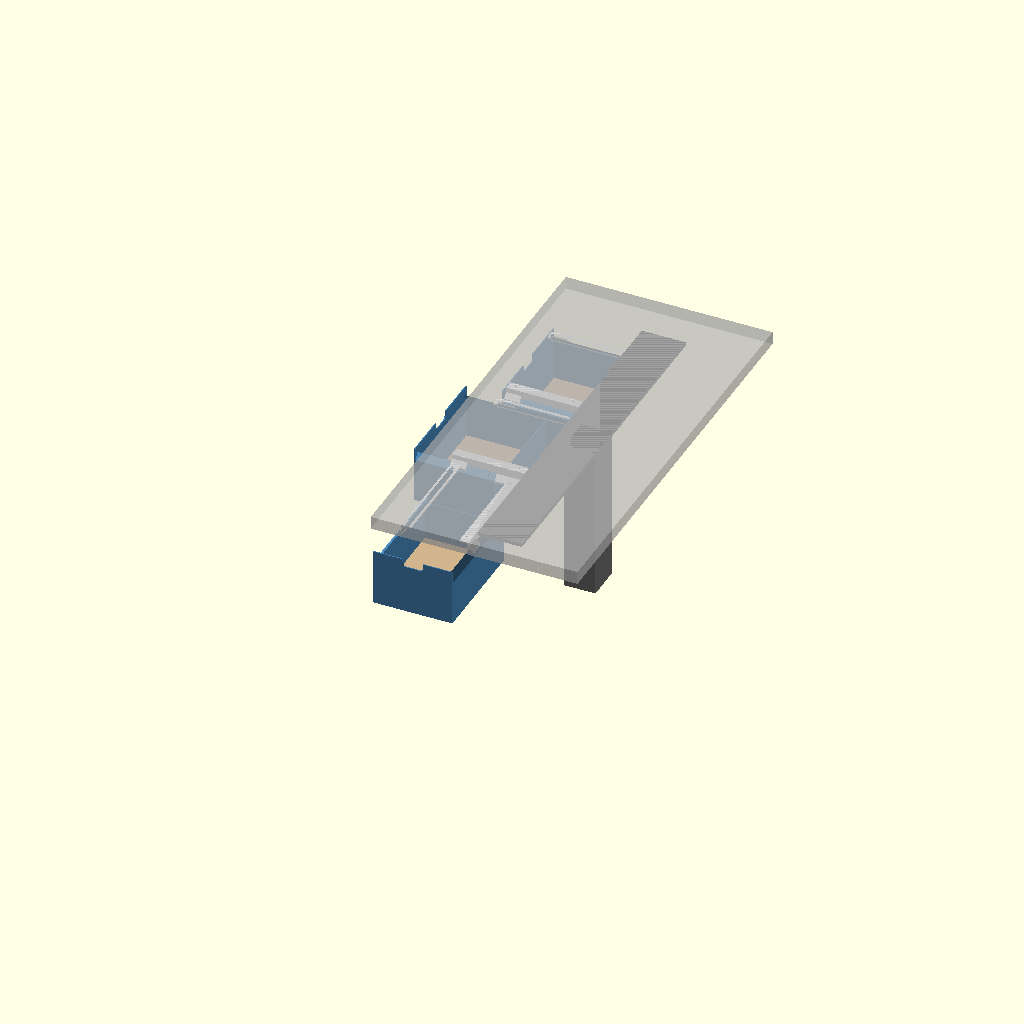
Cell 1: the model at its default parameters.
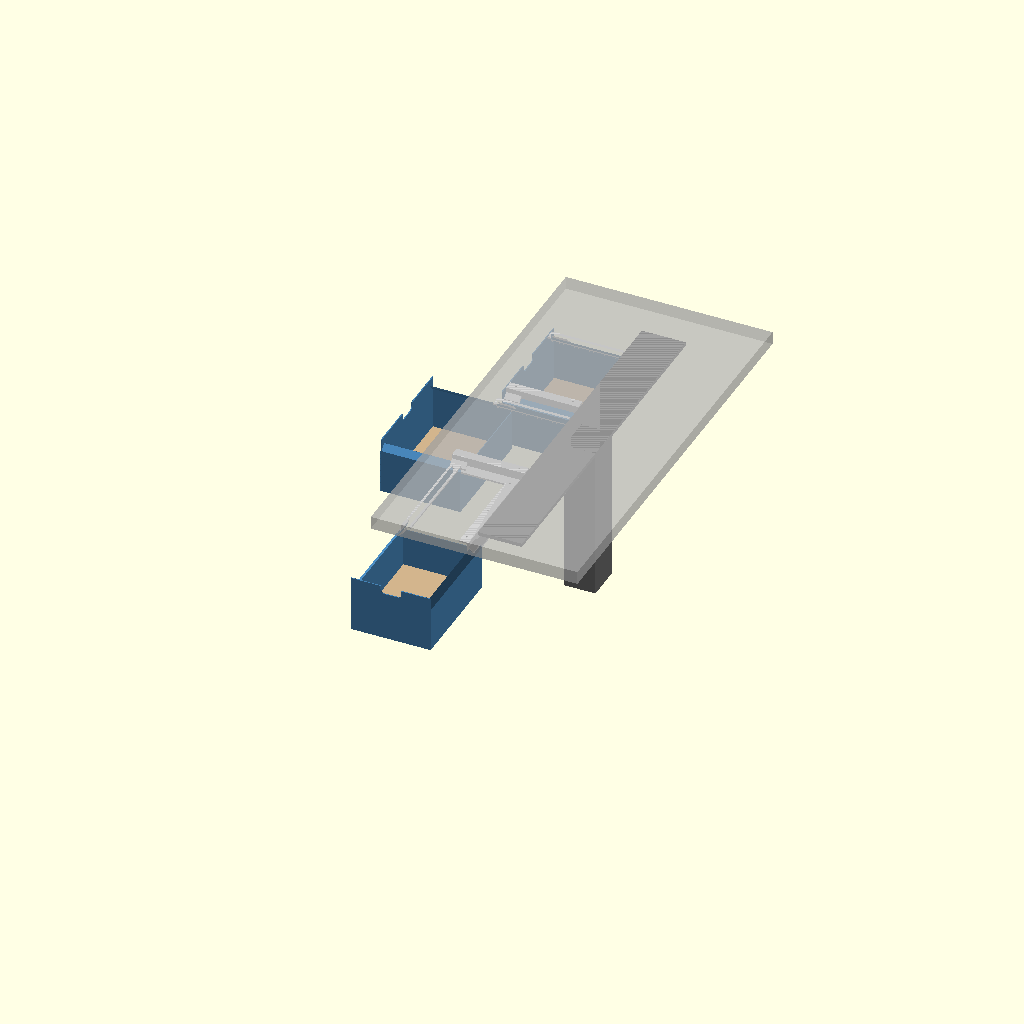
Cell 2: assembly_open = 1.2 (everything else at default).
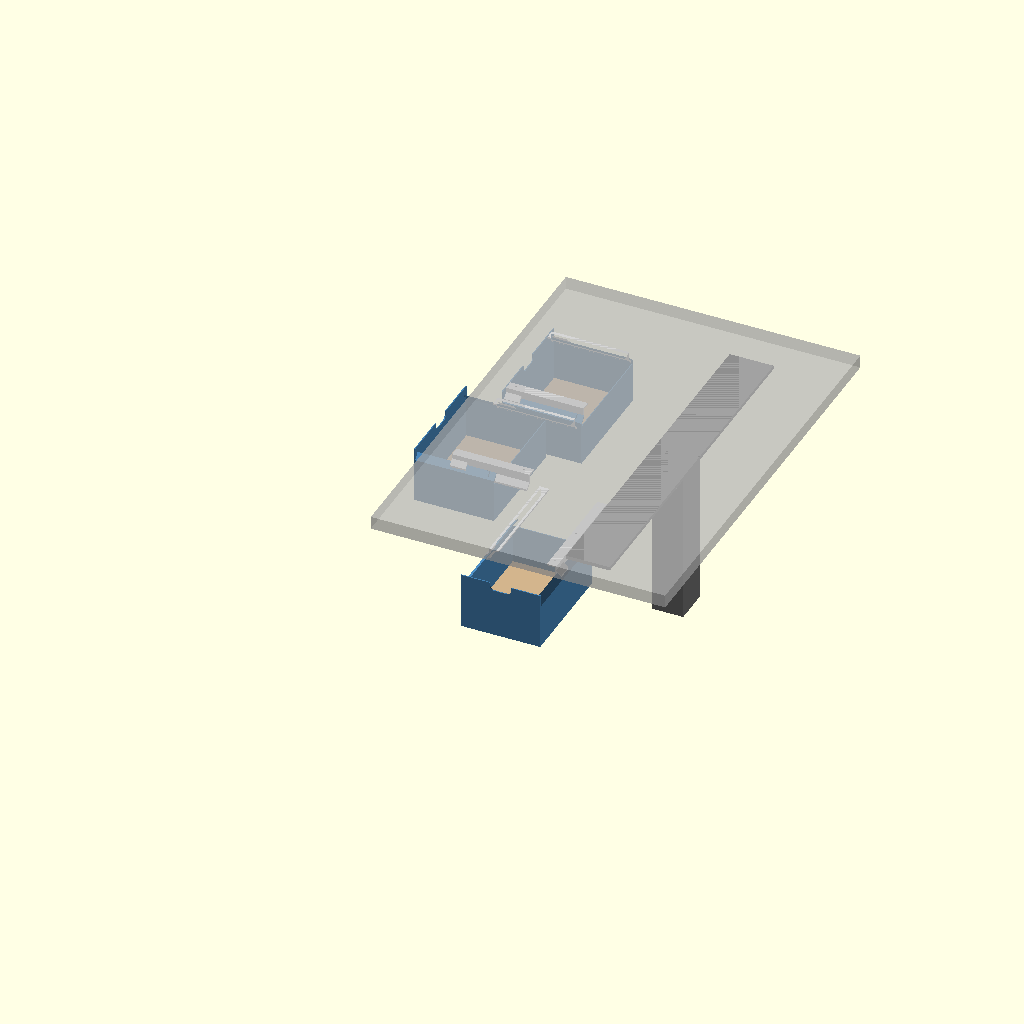
Cell 3: space_width = 340 (everything else at default).
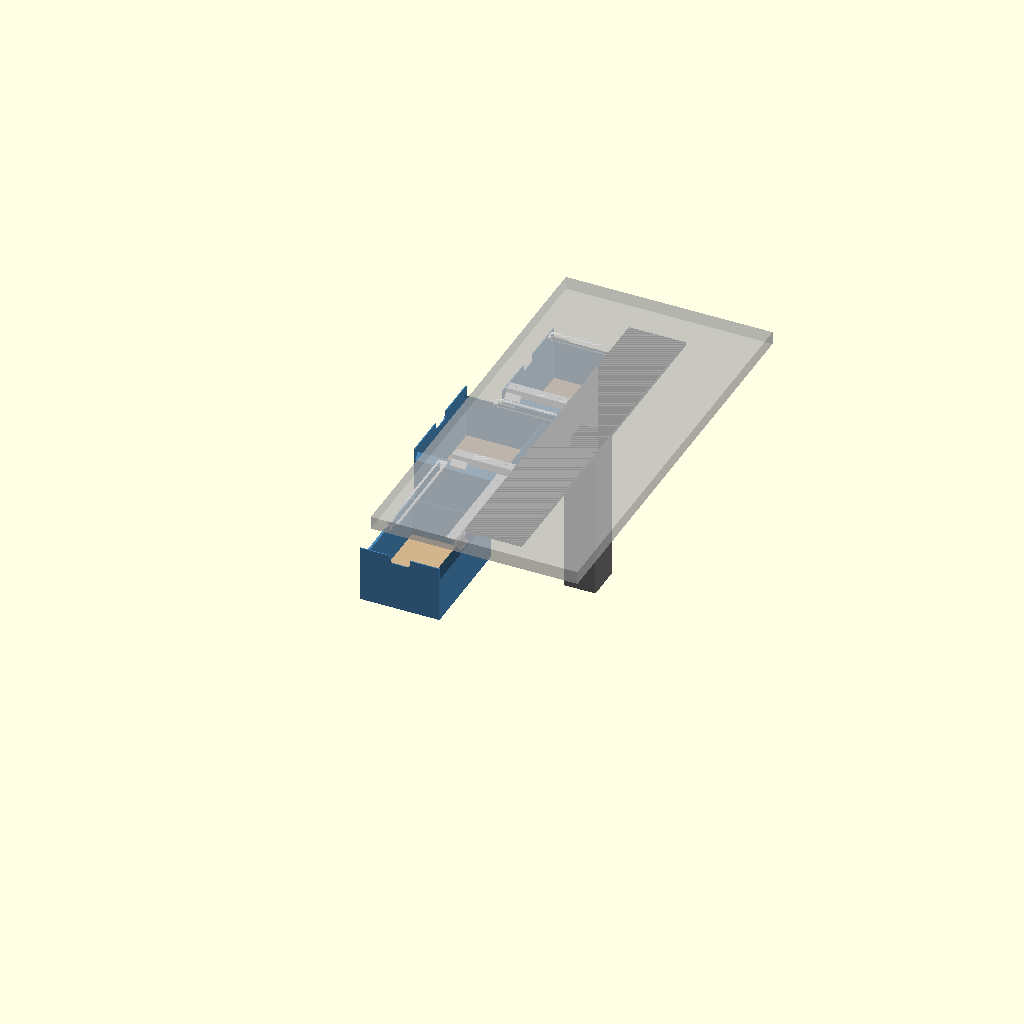
Cell 4: the same model with bracket_width = 50.
One fixed orthographic camera (rotation 55°, 0°, 25°; colour scheme Cornfield) for every cell.
Source of the model, modelos/gaveteiro-mesa-v2/gaveteiro-mesa-v2.scad:
// Under-desk drawers v2 - drawers hanging from printed rails (no housing).
//
// Each drawer hangs from two rails screwed to the underside of the tabletop. The top of
// each drawer side wall turns inwards at 45 deg into an "arm" that slides in a 45 deg slot
// of the rail. The drawer bottom is a 150 x 210 x 3 mm MDF panel resting on a ledge.
//
//   - front drawer: opens to the front
//   - side drawers: open to the outer side edge of the desk
//
// The rail next to the leg column stays on the wood, just before the metal bracket (aba);
// the drawer passes under the bracket (everything there is >= 9 mm below the tabletop).
//
// Print: rails upside down (mounting flange on the bed), drawers on their bottom.
// No supports anywhere.

/* [Part to render] */
// assembly | section | front_drawer | front_rail_left | front_rail_right |
// side_drawer | side_rail_left | side_rail_right
part = "assembly";
// Drawer opening in the assembly view (0 = closed, 1 = fully open)
assembly_open = 0.6;

/* [Desk] */
space_width = 170;          // desk side edge to the leg column face (mm)
bracket_width = 25;         // metal bracket (aba) width from the column (mm)
bracket_drop = 7;           // bracket + bolt heads below the tabletop (mm)
bracket_end_gap = 60;       // free tabletop in front of / behind the bracket (mm)
desk_depth = 800;           // tabletop depth (mm)
rail_margin = 1;            // rail web to bracket edge (mm)
front_setback = 20;         // front drawer set back from the desk front edge (mm)
module_gap = 10;            // gap between drawers along the desk depth (mm)
side_count = 2;             // number of side drawers

/* [MDF bottom panel] */
panel_w = 150;              // panel short side (mm)
panel_l = 210;              // panel long side (mm)
panel_t = 3;                // panel thickness (mm)
panel_clear = 0.5;          // gap around the panel, each side (mm)

/* [Drawer] */
hang_depth = 110;           // tabletop to drawer bottom (mm)
wall = 1.6;                 // drawer side and back walls (mm)
front_t = 2.0;              // front panel (mm)
ledge_w = 4;                // ledge that carries the MDF panel (mm)
ledge_t = 1.2;              // ledge thickness (mm)
top_gap = 1;                // front panel top to tabletop (mm)
grip_width = 40;            // finger notch width (mm)
grip_depth = 15;            // finger notch depth (mm)

/* [Rail and arm profile] */
arm_reach = 12;             // drawer wall outer face to rail web (mm)
top_clear = 9;              // highest slot part below the tabletop (bracket 7 + 2) (mm)
plate_t = 2.4;              // rail plates, measured across (mm)
arm_t = 2.0;                // drawer arm, measured across (mm)
slide_clear = 0.3;          // gap arm <-> rail plates, measured across (mm)
web_t = 2.5;                // rail web (mm)
flange_w = 16;              // mounting flange width beyond the web (mm)
flange_t = 3;               // mounting flange thickness (mm)
tip_gap = 1;                // arm tip to rail web (mm)
lower_gap = 0.8;            // rail lower plate to drawer wall (mm)
rail_front = 3;             // rail starts this far behind the drawer front face (mm)

/* [Stop (detent)] */
// A short "tooth" at the rail entrance holds the drawer down when open; a bump on the
// arm catches the tooth so the drawer stops at max_open_ratio. A firm pull releases it.
max_open_ratio = 0.7;       // fraction of the drawer length that comes out
tooth_len = 30;             // tooth length at the rail entrance (mm)
tooth_lead = 4;             // lead-in ramp at the tooth entrance (mm)
bump_h = 0.8;               // bump height on the arm, measured across (mm)
entry_angle = 30;           // bump ramp on the insertion side (deg)
stop_angle = 45;            // bump ramp on the stop side (deg)

/* [Screws] */
screw_d = 3.8;              // hole for 3.5 mm countersunk wood screws (mm)
screw_head_d = 7.5;         // countersink diameter (mm)
screw_end = 15;             // first screw from each rail end (mm)

rail_clear = 2;             // back wall top below the lowest rail point (mm)

/* [Print] */
foot_chamfer = 0.4;         // elephant foot chamfer (mm)
$fn = 48;

eps = 0.01;
s2 = sqrt(2);

// ---------------------------------------------------------------- derived values

// Profile lines v = c - u (u: towards the drawer wall, v: up, 0 = tabletop).
c_top     = -top_clear;
c_up_bot  = c_top - plate_t * s2;
c_arm_top = c_up_bot - slide_clear * s2;
c_arm_bot = c_arm_top - arm_t * s2;
c_low_top = c_arm_bot - slide_clear * s2;
c_low_bot = c_low_top - plate_t * s2;
u_low = arm_reach - wall - lower_gap;        // lower plate reach
u_up  = arm_reach - 3;                       // tooth reach
rail_bottom = c_low_bot - u_low;             // lowest rail point (v)
wall_top = hang_depth + c_arm_top - arm_reach;          // side wall top (drawer z)
clear_top = hang_depth + rail_bottom - rail_clear;      // back wall top, under the rails

inner_w = panel_w + 2 * panel_clear;
inner_l = panel_l + 2 * panel_clear;

// Front drawer: panel short side across. Side drawers: panel long side across.
front_W = inner_w + 2 * wall;
front_L = inner_l + front_t + wall;
side_W = inner_l + 2 * wall;
side_L = inner_w + front_t + wall;

rail_x_max = space_width - bracket_width - rail_margin;  // rail web next to the bracket
front_rail_len = front_L - rail_front - 2;
side_rail_len = min(side_L - rail_front - 2, rail_x_max - 1 - rail_front);

// ---------------------------------------------------------------- 2D profile helpers

// Band between lines v = c1 - u and v = c2 - u (c1 > c2), for u in [u0, u1].
module band(c1, c2, u0, u1) {
    polygon([[u0, c1 - u0], [u1, c1 - u1], [u1, c2 - u1], [u0, c2 - u0]]);
}

module rail_2d() {
    translate([-web_t - flange_w, -flange_t]) square([web_t + flange_w, flange_t]);   // flange
    translate([-web_t, c_low_bot]) square([web_t, -c_low_bot]);                     // web
    band(c_low_top, c_low_bot, -eps, u_low);                                        // lower plate
}

module tooth_2d(thin = 0) {
    band(c_top, c_up_bot + thin * s2, -eps, u_up);
}

// Extrude a 2D (u, v) profile along +y over [y0, y1]; u -> x, v -> z.
module along_y(y0, y1) {
    translate([0, y1, 0]) rotate([90, 0, 0]) linear_extrude(y1 - y0) children();
}

// ---------------------------------------------------------------- rail

function screw_ys(len) = len > 150
    ? [screw_end, len / 2, len - screw_end]
    : [screw_end, len - screw_end];

// Rail in its own frame: web inner face at x = 0, slot opens towards +x, entrance at y = 0,
// tabletop at z = 0 (the rail hangs below it).
module rail(len) {
    difference() {
        union() {
            along_y(0, len) rail_2d();
            // tooth with a lead-in ramp at the entrance
            hull() {
                along_y(0, eps) tooth_2d(bump_h + slide_clear);
                along_y(tooth_lead, tooth_lead + eps) tooth_2d();
            }
            along_y(tooth_lead, tooth_len) tooth_2d();
        }
        for (y = screw_ys(len)) translate([-web_t - flange_w / 2, y, 0]) {
            translate([0, 0, -flange_t - 1]) cylinder(d = screw_d, h = flange_t + 2);
            translate([0, 0, -flange_t - eps])
                cylinder(d1 = screw_head_d, d2 = screw_d, h = (screw_head_d - screw_d) / 2);
        }
    }
}

// ---------------------------------------------------------------- drawer

function bump_y(L) = rail_front + tooth_len + max_open_ratio * L;

// Arm on the +x side of a drawer of width W, in drawer coordinates (bottom at z = 0).
module arm_right(W, L) {
    translate([W - arm_reach, 0, hang_depth]) {
        along_y(0, L) band(c_arm_top, c_arm_bot, tip_gap, arm_reach);
        // stop bump on top of the arm
        yb = bump_y(L);
        hull() {
            along_y(yb - bump_h / tan(stop_angle), yb - bump_h / tan(stop_angle) + eps)
                band(c_arm_top + eps, c_arm_top - eps, tip_gap + 0.5, u_up - 1);
            along_y(yb, yb + eps)
                band(c_arm_top + bump_h * s2, c_arm_top - eps, tip_gap + 0.5, u_up - 1);
        }
        hull() {
            along_y(yb, yb + eps)
                band(c_arm_top + bump_h * s2, c_arm_top - eps, tip_gap + 0.5, u_up - 1);
            along_y(yb + bump_h / tan(entry_angle), yb + bump_h / tan(entry_angle) + eps)
                band(c_arm_top + eps, c_arm_top - eps, tip_gap + 0.5, u_up - 1);
        }
    }
}

// Rails of a drawer, in drawer coordinates with the tabletop at z = hang_depth.
module drawer_rails(W, len) {
    translate([W - arm_reach, rail_front, hang_depth]) rail(len);
    translate([arm_reach, rail_front, hang_depth]) mirror([1, 0, 0]) rail(len);
}

// Drawer: front face at y = 0, bottom at z = 0, x in [0, W].
module drawer(W, L) {
    H = hang_depth - top_gap;
    notch = min(grip_depth, H / 3);
    difference() {
        union() {
            // ledge ring carrying the MDF panel
            difference() {
                hull() {
                    translate([foot_chamfer, foot_chamfer, 0])
                        cube([W - 2 * foot_chamfer, L - 2 * foot_chamfer, ledge_t]);
                    translate([0, 0, foot_chamfer]) cube([W, L, ledge_t - foot_chamfer]);
                }
                translate([wall + ledge_w, front_t + ledge_w, -1])
                    cube([W - 2 * wall - 2 * ledge_w, L - front_t - wall - 2 * ledge_w, ledge_t + 2]);
            }
            // side walls (up to the arms)
            for (x = [0, W - wall]) translate([x, 0, 0]) cube([wall, L, wall_top]);
            // back wall, kept under the rails
            translate([0, L - wall, 0]) cube([W, wall, clear_top]);
            // front panel, up to just under the tabletop: hides the rails
            cube([W, front_t, H]);
            // arms
            arm_right(W, L);
            translate([W, 0, 0]) mirror([1, 0, 0]) arm_right(W, L);
        }
        // finger notch at the top of the front panel
        translate([W / 2, -1, H - notch])
            rotate([-90, 0, 0]) linear_extrude(front_t + 2)
                hull() {
                    translate([-grip_width / 2 + notch / 2, -notch / 2]) circle(d = notch);
                    translate([grip_width / 2 - notch / 2, -notch / 2]) circle(d = notch);
                    translate([-grip_width / 2, -notch - 1]) square([grip_width, 1]);
                }
    }
}

// MDF panel (for the assembly view only).
module panel(W, L) {
    color("Tan") translate([wall + panel_clear, front_t + panel_clear, ledge_t])
        cube([W - 2 * wall - 2 * panel_clear, L - front_t - wall - 2 * panel_clear, panel_t]);
}

// ---------------------------------------------------------------- assembly

front_x_right = rail_x_max + arm_reach;      // front drawer right outer face
front_x0 = front_x_right - front_W;

module front_frame() { translate([front_x0, front_setback, -hang_depth]) children(); }

function side_y0(k) = front_setback + front_L + module_gap + k * (side_W + module_gap);
module side_frame(k) { translate([0, side_y0(k) + side_W, -hang_depth]) rotate([0, 0, -90]) children(); }

module drawer_set(W, L, rail_len, open) {
    color("WhiteSmoke") drawer_rails(W, rail_len);
    translate([0, -open * max_open_ratio * L, 0]) {
        color("SteelBlue") drawer(W, L);
        panel(W, L);
    }
}

module context() {
    %translate([-30, -10, 0]) cube([space_width + 230, desk_depth + 10, 25]);
    color("DimGray") translate([space_width - bracket_width, bracket_end_gap, -bracket_drop])
        cube([bracket_width + 60, desk_depth - 2 * bracket_end_gap, bracket_drop]);
    color("DimGray") translate([space_width, desk_depth / 2 - 35, -300]) cube([60, 70, 300]);
}

module assembly() {
    context();
    front_frame() drawer_set(front_W, front_L, front_rail_len, assembly_open);
    for (k = [0 : side_count - 1])
        side_frame(k) drawer_set(side_W, side_L, side_rail_len, k == 0 ? assembly_open : 0);
}

// Cross-section through the front drawer (closed), seen from the front.
module section() {
    intersection() {
        union() {
            front_frame() drawer_set(front_W, front_L, front_rail_len, 0);
            translate([-10, 0, 0]) cube([space_width + 70, desk_depth, 18]);
            color("DimGray") translate([space_width - bracket_width, 0, -bracket_drop])
                cube([bracket_width + 40, desk_depth, bracket_drop]);
            color("DimGray") translate([space_width, 0, -130]) cube([40, desk_depth, 130]);
        }
        translate([-20, 120, -150]) cube([space_width + 100, 2, 200]);
    }
}

// ---------------------------------------------------------------- print orientation

// Rails print upside down: mounting flange on the bed.
module rail_print(len, left) {
    rotate([180, 0, 0]) translate([0, -len, 0])
        if (left) mirror([1, 0, 0]) rail(len); else rail(len);
}

if (part == "assembly") assembly();
else if (part == "section") section();
else if (part == "front_drawer") drawer(front_W, front_L);
else if (part == "front_rail_left") rail_print(front_rail_len, true);
else if (part == "front_rail_right") rail_print(front_rail_len, false);
else if (part == "side_drawer") drawer(side_W, side_L, false);
else if (part == "side_rail_left") rail_print(side_rail_len, true);
else if (part == "side_rail_right") rail_print(side_rail_len, false);
Customizer parameters (derived from the source; name, type, default, range or options):
part: string, default "assembly"
assembly_open: number, default 0.6
space_width: number, default 170
bracket_width: number, default 25
bracket_drop: number, default 7
bracket_end_gap: number, default 60
desk_depth: number, default 800
rail_margin: number, default 1
front_setback: number, default 20
module_gap: number, default 10
side_count: number, default 2
panel_w: number, default 150
panel_l: number, default 210
panel_t: number, default 3
panel_clear: number, default 0.5
hang_depth: number, default 110
wall: number, default 1.6
front_t: number, default 2
ledge_w: number, default 4
ledge_t: number, default 1.2
top_gap: number, default 1
grip_width: number, default 40
grip_depth: number, default 15
arm_reach: number, default 12
top_clear: number, default 9
plate_t: number, default 2.4
arm_t: number, default 2
slide_clear: number, default 0.3
web_t: number, default 2.5
flange_w: number, default 16
flange_t: number, default 3
tip_gap: number, default 1
lower_gap: number, default 0.8
rail_front: number, default 3
max_open_ratio: number, default 0.7
tooth_len: number, default 30
tooth_lead: number, default 4
bump_h: number, default 0.8
entry_angle: number, default 30
stop_angle: number, default 45
screw_d: number, default 3.8
screw_head_d: number, default 7.5
screw_end: number, default 15
rail_clear: number, default 2
foot_chamfer: number, default 0.4
eps: number, default 0.01
